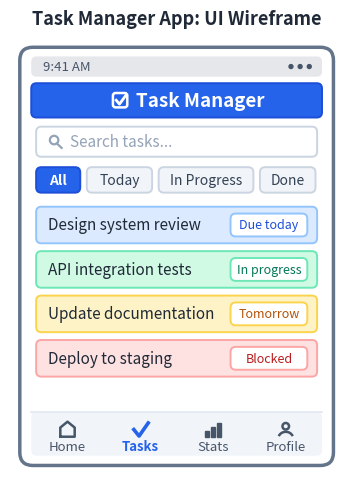

Recreate this plot in Python. (Note: this script raises an exception after producing the figure.)
"""Regenerate chapters/images/mm/wireframe.png (Figure: mobile app UI wireframe).

The original render was 900x1460 px with small fonts, so at the figure's
on-page width the labels were unreadable. It also drew emoji the font lacks
(header icon, search icon, three nav icons all rendered as tofu boxes),
double-printed the "Tasks" nav label, and left the middle 40% of the phone
empty. This render uses bigger fonts relative to image width, draws every
icon from matplotlib primitives, and trims the dead space.

The content must stay as-is: the frozen ask_image cell in mm.ipynb describes
this exact screen (search, All/Today/In Progress/Done filters, tasks marked
"Due today" / "In progress" / "Tomorrow" / "Blocked", bottom nav with stats
and profile), and the frozen multi-image cell reasons about it against
spec_diagram.png. Run: .venv/bin/python scripts/gen_wireframe_png.py
"""
import matplotlib
matplotlib.use("Agg")
import matplotlib.pyplot as plt
from matplotlib.patches import FancyBboxPatch, Rectangle, Circle, Arc

OUT = "chapters/images/mm/wireframe.png"

BLUE, BLUE_DARK = "#2563eb", "#1d4ed8"
SLATE, SLATE_LIGHT, INK = "#475569", "#cbd5e1", "#1f2937"
CARDS = [  # task label, status pill, card fill, card edge, pill text color
    ("Design system review", "Due today",   "#dbeafe", "#93c5fd", "#1d4ed8"),
    ("API integration tests", "In progress", "#d1fae5", "#6ee7b7", "#047857"),
    ("Update documentation", "Tomorrow",    "#fef3c7", "#fcd34d", "#b45309"),
    ("Deploy to staging",    "Blocked",     "#fee2e2", "#fca5a5", "#b91c1c"),
]


def rbox(ax, x, y, w, h, fill, edge, lw=1.4, r=0.16):
    ax.add_patch(FancyBboxPatch(
        (x, y), w, h, boxstyle=f"round,pad=0,rounding_size={r}",
        linewidth=lw, facecolor=fill, edgecolor=edge))


fig, ax = plt.subplots(figsize=(4.3, 5.9))

# phone body and screen edges
rbox(ax, 0.2, 0.2, 9.6, 12.8, "white", "#64748b", lw=2.5, r=0.4)
L, R = 0.55, 9.45          # inner screen x bounds
W = R - L

# status bar
rbox(ax, L, 12.1, W, 0.62, "#e5e7eb", "none")
ax.text(L + 0.35, 12.41, "9:41 AM", fontsize=9.5, color=SLATE, va="center")
for i in range(3):
    ax.add_patch(Circle((R - 0.95 + i * 0.28, 12.41), 0.06, color=SLATE))

# header bar: drawn check-square logo + app name
rbox(ax, L, 10.85, W, 1.05, BLUE, BLUE_DARK)
rbox(ax, 3.05, 11.16, 0.44, 0.44, "none", "white", lw=1.8, r=0.08)
ax.plot([3.15, 3.25, 3.44], [11.38, 11.26, 11.52], color="white", lw=2.0)
ax.text(3.75, 11.38, "Task Manager", fontsize=13.5, fontweight="bold",
        color="white", va="center")

# search field: drawn magnifier + placeholder
rbox(ax, L + 0.15, 9.65, W - 0.3, 0.92, "white", SLATE_LIGHT)
ax.add_patch(Circle((1.25, 10.16), 0.13, fill=False, color="#94a3b8", lw=1.6))
ax.plot([1.34, 1.48], [10.05, 9.92], color="#94a3b8", lw=1.6)
ax.text(1.75, 10.11, "Search tasks...", fontsize=11, color="#94a3b8",
        va="center")

# filter chips, "All" active, widths proportional to label length
x = L + 0.15
for i, (label, chip_w) in enumerate(zip(
        ["All", "Today", "In Progress", "Done"], [1.35, 2.0, 2.9, 1.7])):
    active = i == 0
    rbox(ax, x, 8.55, chip_w, 0.78,
         BLUE if active else "#f1f5f9", BLUE_DARK if active else SLATE_LIGHT)
    ax.text(x + chip_w / 2, 8.94, label, fontsize=10,
            fontweight="bold" if active else "normal",
            color="white" if active else "#334155", ha="center", va="center")
    x += chip_w + 0.2

# task cards with status pills
for i, (label, status, fill, edge, txt) in enumerate(CARDS):
    y = 7.0 - i * 1.36
    rbox(ax, L + 0.15, y, W - 0.3, 1.12, fill, edge)
    ax.text(L + 0.5, y + 0.56, label, fontsize=11, color=INK, va="center")
    rbox(ax, R - 2.8, y + 0.21, 2.35, 0.7, "white", edge)
    ax.text(R - 1.625, y + 0.56, status, fontsize=9, color=txt,
            ha="center", va="center")

# bottom nav: drawn icons (house / check / bars / person), "Tasks" active
rbox(ax, L, 0.5, W, 1.35, "#f1f5f9", "none")
ax.plot([L, R], [1.85, 1.85], color="#e2e8f0", lw=1.2)
for cx, label in zip([1.66, 3.89, 6.11, 8.34],
                     ["Home", "Tasks", "Stats", "Profile"]):
    active = label == "Tasks"
    c = BLUE if active else SLATE
    if label == "Home":
        ax.plot([cx - 0.22, cx - 0.22, cx, cx + 0.22, cx + 0.22, cx - 0.22],
                [1.08, 1.36, 1.54, 1.36, 1.08, 1.08], color=c, lw=1.8)
    elif label == "Tasks":
        ax.plot([cx - 0.2, cx - 0.04, cx + 0.24],
                [1.3, 1.1, 1.5], color=c, lw=2.6)
    elif label == "Stats":
        for j, h in enumerate([0.18, 0.3, 0.42]):
            ax.add_patch(Rectangle((cx - 0.24 + j * 0.18, 1.08), 0.12, h,
                                   color=c))
    else:
        ax.add_patch(Circle((cx, 1.4), 0.1, fill=False, color=c, lw=1.8))
        ax.add_patch(Arc((cx, 1.02), 0.46, 0.42, theta1=20, theta2=160,
                         color=c, lw=1.8))
    ax.text(cx, 0.78, label, fontsize=9.5, color=c, ha="center", va="center",
            fontweight="bold" if active else "normal")

ax.set_title("Task Manager App: UI Wireframe",
             fontsize=13, fontweight="bold", color=INK, pad=12)
ax.set_xlim(-0.1, 10.1)
ax.set_ylim(0.0, 13.2)
ax.set_aspect("equal")
ax.axis("off")

fig.savefig(OUT, dpi=300, bbox_inches="tight", facecolor="white")
print(f"wrote {OUT}")
